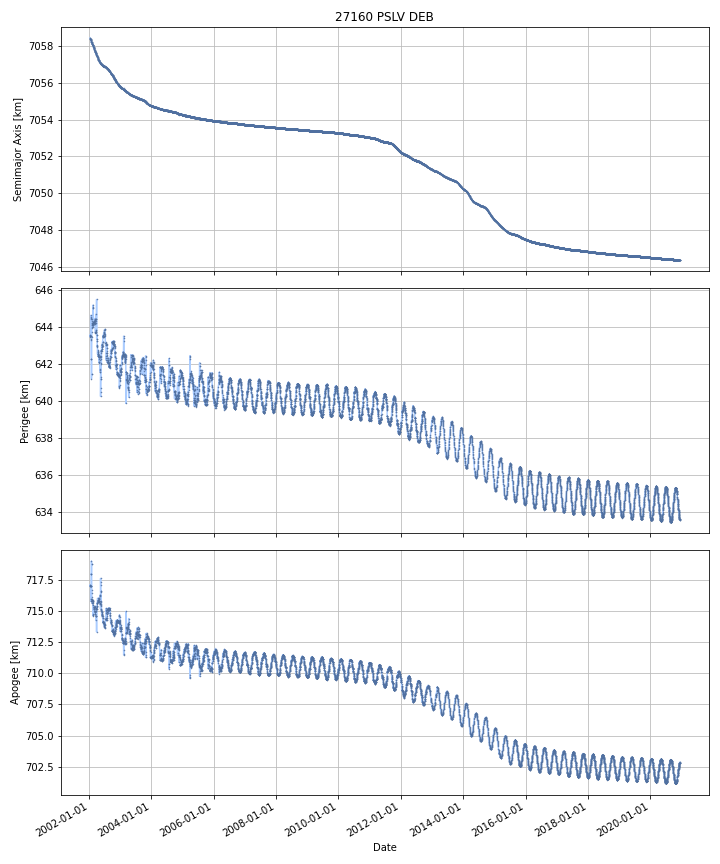

The data file committed next to this chart (first rows):
DATE, SEMIMAJOR_AXIS, PERIAPSIS, APOAPSIS, DOT_SEMIMAJOR_AXIS, DOT_PERIAPSIS, DOT_APOAPSIS
2002-01-15, 7058, 643.6, 717.1, , , 
2002-01-16, 7058, 643.6, 717, -0.01135, 0.02337, -0.04606
2002-01-17, 7058, 643.6, 717, -0.01489, -0.000725, -0.02905
2002-01-18, 7058, 643.6, 717, -0.01338, -0.04676, 0.01999
2002-01-19, 7058, 643.5, 717, -0.01008, -0.06329, 0.04312
2002-01-20, 7058, 643.5, 717, -0.01012, 0.02302, -0.04325
2002-01-21, 7058, 643.5, 717, -0.01076, -0.004195, -0.01733
2002-01-22, 7058, 644.2, 716.3, -0.01557, 0.6414, -0.6725
2002-01-23, 7058, 644.5, 715.9, -0.01548, 0.3737, -0.4046
2002-01-24, 7058, 644.5, 715.9, -0.0136, -0.04572, 0.01851
2002-01-25, 7058, 644.5, 715.9, -0.006937, 0.0484, -0.06227
2002-01-26, 7058, 643.9, 716.5, -0.005232, -0.6195, 0.609
2002-01-27, 7058, 643.3, 717, -0.02135, -0.5994, 0.5567
2002-01-28, 7058, 642.8, 717.5, -0.02158, -0.5557, 0.5126
2002-01-29, 7058, 642.3, 718, -0.01999, -0.4754, 0.4354
2002-01-30, 7058, 642.3, 718, -0.01911, -0.01734, -0.02087
2002-01-31, 7058, 641.4, 718.8, 0.0004422, -0.81, 0.8108
2002-02-01, 7058, 641.5, 718.7, -0.007316, 0.007671, -0.0223
2002-02-02, 7058, 642.5, 717.6, -0.01494, 1.087, -1.117
2002-02-03, 7058, 643.6, 716.5, -0.01513, 1.074, -1.104
2002-02-04, 7058, 643.9, 716.2, -0.01386, 0.2954, -0.3231
2002-02-05, 7058, 644.3, 715.7, -0.01053, 0.4336, -0.4547
2002-02-06, 7058, 644.3, 715.8, -0.00875, -0.08165, 0.06415
2002-02-07, 7058, 644.2, 715.8, -0.01445, -0.03607, 0.007172
2002-02-08, 7058, 644.2, 715.8, -0.0148, -0.0209, -0.008703
2002-02-09, 7058, 644.3, 715.7, -0.008813, 0.06215, -0.07978
2002-02-10, 7058, 644.3, 715.7, -0.009778, -0.01753, -0.002025
2002-02-11, 7058, 644.1, 715.9, -0.0119, -0.1758, 0.152
2002-02-12, 7058, 644.1, 715.8, -0.009196, 0.03398, -0.05237
2002-02-13, 7058, 644.1, 715.8, -0.008647, -0.0118, -0.005496
2002-02-14, 7058, 644.1, 715.8, -0.009262, 0.00772, -0.02624
2002-02-15, 7058, 644.1, 715.7, -0.009623, 0.03248, -0.05172
2002-02-16, 7058, 644.1, 715.8, -0.007362, -0.06579, 0.05107
2002-02-17, 7058, 644.1, 715.7, -0.01837, 0.02639, -0.06313
2002-02-18, 7058, 644.9, 715, -0.005011, 0.7574, -0.7675
2002-02-19, 7058, 645.2, 714.7, 0.0002025, 0.3128, -0.3124
2002-02-20, 7058, 645.1, 714.7, -0.0102, -0.04457, 0.02418
2002-02-21, 7058, 645.1, 714.7, -0.03677, -0.05678, -0.01676
2002-02-22, 7058, 644.6, 715.1, -0.006518, -0.44, 0.4269
2002-02-23, 7058, 644.3, 715.4, -0.003718, -0.3639, 0.3565
2002-02-24, 7058, 644.3, 715.4, -0.01306, 0.02725, -0.05337
2002-02-25, 7058, 644.3, 715.3, -0.01093, 0.02311, -0.04497
2002-02-26, 7058, 644.3, 715.3, -0.01219, -0.01126, -0.01312
2002-02-27, 7058, 644.3, 715.3, -0.01525, -0.001637, -0.02886
2002-02-28, 7058, 644.3, 715.3, -0.01321, -0.04775, 0.02133
2002-03-01, 7058, 644.3, 715.3, -0.02765, -0.004009, -0.0513
2002-03-02, 7058, 644.3, 715.2, -0.005489, 0.03743, -0.04841
2002-03-03, 7058, 644.3, 715.2, -0.01249, -0.01008, -0.0149
2002-03-04, 7058, 644.2, 715.2, -0.02098, -0.04962, 0.007658
2002-03-05, 7058, 644.2, 715.2, -0.01373, -0.002732, -0.02472
2002-03-06, 7058, 644.2, 715.2, -0.01223, -0.01255, -0.01191
2002-03-07, 7058, 644.3, 715.1, -0.01666, 0.06287, -0.0962
2002-03-08, 7058, 644.3, 715, -0.01367, 0.0562, -0.08354
2002-03-09, 7058, 644.3, 715, -0.01138, 0.01487, -0.03762
2002-03-10, 7058, 644.4, 714.9, -0.01142, 0.01835, -0.04119
2002-03-11, 7058, 644.4, 714.8, -0.01205, 0.07222, -0.09632
2002-03-12, 7058, 644.5, 714.8, -0.01201, 0.02782, -0.05184
2002-03-13, 7058, 644.5, 714.8, -0.01166, -0.01186, -0.01146
2002-03-14, 7058, 644.4, 714.8, -0.0138, -0.01942, -0.008171
2002-03-15, 7058, 644.3, 714.9, -0.0104, -0.1547, 0.1339
... 6,844 more rows
